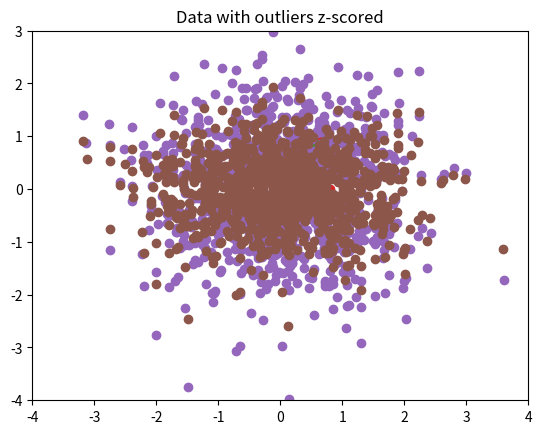

Python code for this plot:
import numpy as np
import matplotlib.pyplot as plt

# Create a synthetic dataset with two features that have different means and standard deviations
np.random.seed(123)
n_samples = 1000
X1 = np.random.normal(1, 4, n_samples)
X2 = np.random.normal(1800, 2, n_samples)
Outliers = [[10,1750],[-5,1830],[6,1840]]

X = np.vstack([X1, X2]).T
X_out = np.vstack([X,Outliers])
plt.scatter(X[:,0],X[:,1])
plt.title('Original Data')
plt.show()

plt.scatter(X_out[:,0],X_out[:,1])
plt.title('Data with outliers')
plt.show()

def min_max_scaling(df):
    out = np.empty(df.shape)
    for col in range(df.shape[1]):
        out[:,col] = (df[:,col] - df[:,col].min()) / (df[:,col].max() - df[:,col].min())
    return out

X_norm = min_max_scaling(X_out)

X_test2 = min_max_scaling(X)

plt.scatter(X_test2[:,0],X_test2[:,1])
plt.title('Original Data Minmaxed')
plt.show()

plt.scatter(X_norm[:,0],X_norm[:,1])
plt.title('Data with Outliers minmaxed')
plt.xlim(0, 1)
plt.ylim(0, 1)

# Don't mess with the limits!
plt.autoscale(False)
plt.show()

def z_score(df):
    out = np.empty(df.shape)
    for column in range(df.shape[1]):
        out[:,column] = (df[:,column] - df[:,column].mean()) / df[:,column].std() 
    return out

X_stand = z_score(X_out)

X_test = z_score(X)

plt.scatter(X_test[:,0],X_test[:,1])
plt.title('Original Data Z-scored')
plt.xlim(-4, 4)
plt.ylim(-4, 3)

# Don't mess with the limits!
plt.autoscale(False)
plt.show()

plt.scatter(X_stand[:,0],X_stand[:,1])
plt.title('Data with outliers z-scored')
plt.xlim(-4, 4)
plt.ylim(-4, 3)

# Don't mess with the limits!
plt.autoscale(False)
plt.show()

# Thus we can See that z-score normalised data is less affected by outliers




